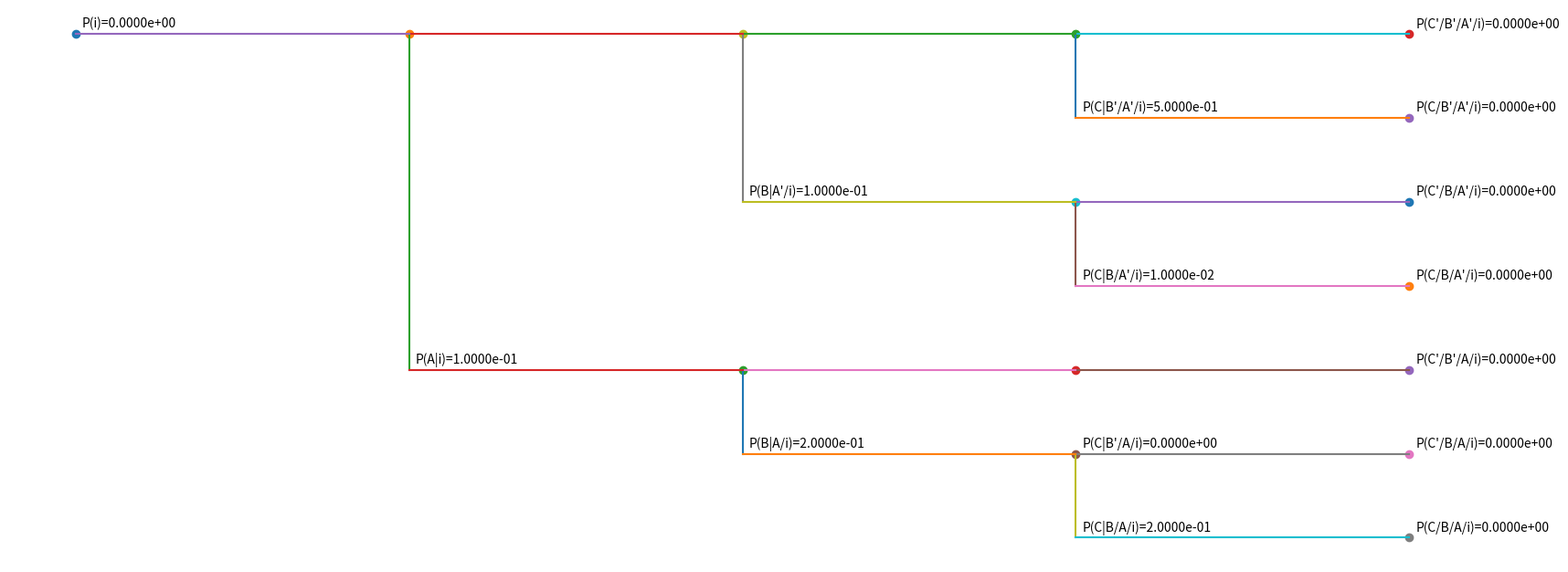

Recreate this plot in Python.
import matplotlib.pyplot as plt
import math
import numpy as np


class Node(object):
    def __init__(self, label, parent_node=None, split_fraction=0):
        self.label = label
        self.child_nodes = set({})
        self.parent_node = parent_node
        self.split_fraction = split_fraction
        self.x = 0
        self.y = 0
        self.y_jog = 0

    @property
    def parent_succeeded(self):
        preceeding_sequence = self.label.split("|")[-1]
        parent_event = preceeding_sequence.split("/")[0]
        if "'" in parent_event:
            self._parent_succeeded = True
        else:
            self._parent_succeeded = False
        return self._parent_succeeded

    def determine_child_splits(self):
        terminations = 0
        # print("im a node")
        # print(self.label)
        # print(self.child_nodes)
        for node in self.child_nodes:
            terminations += node.determine_child_splits()
        if not self.child_nodes:
            terminations += 2
        return terminations

    def print_children(self):
        for node in self.child_nodes:
            node.print_children()

    def count_child_end_states(self):
        # count how many end states connect to this node
        end_states = 0
        for node in self.child_nodes:
            end_states += node.count_child_end_states()
        if len(self.child_nodes) == 0:
            end_states += 1
        return end_states

    def determine_vertical_jog(self, y_step):
        end_states = 0

        # if its the end of the line it doesnt matter
        for node in self.child_nodes:
            node.determine_vertical_jog(y_step)
            if node.parent_succeeded:
                end_states = node.count_child_end_states()

        self.y_jog = (end_states) * y_step

    def set_child_locations(self, x_jog):
        for child_node in self.child_nodes:
            if child_node.parent_succeeded:
                child_node.x += self.x + x_jog
                child_node.y = self.y
            else:
                child_node.x += self.x + x_jog
                child_node.y += self.y + self.y_jog
            child_node.set_child_locations(x_jog=x_jog)

    def plot_node(self, fig):
        ax = fig.gca()  # Get the current axes from the figure
        ax.plot(self.x, self.y, "o")  # Plot the point using the axes
        ax.annotate(
            f"P({self.label})={self.split_fraction:.4e}",
            (self.x, self.y + self.y_jog),
            textcoords="offset points",
            xytext=(5, 5),
            ha="left",
        )  # Add label next to the point

    def plot_node_and_children(self, fig):
        self.plot_node(fig)
        for node in self.child_nodes:
            node.plot_node_and_children(fig)

    def connect_with_children(self, fig):
        ax = fig.gca()
        for node in self.child_nodes:
            node.connect_with_children(fig)
            if self.y == node.y:
                ax.plot([self.x, node.x], [self.y, node.y])
            else:
                ax.plot([self.x, self.x], [self.y, node.y])
                ax.plot([self.x, node.x], [node.y, node.y])
        pass

    def add_end_states(self):
        for node in self.child_nodes:
            node.add_end_states()
        if "|" in self.label:
            event, preceeding_sequence = self.label.split("|")
        if len(self.child_nodes) == 0:
            if self.split_fraction != 0:
                label = event + "'/" + preceeding_sequence
                success_node = Node(label, self)
                label = event + "/" + preceeding_sequence
                failure_node = Node(label, self)
                self.child_nodes = [success_node, failure_node]
            else:
                label = event + "'/" + preceeding_sequence
                success_node = Node(label, self)
                self.child_nodes = [success_node]

    def __repr__(self):
        return self.label


class NodeBasedTree(object):

    def __init__(self, initiating_frequency, top_events):
        self.top_events = top_events.split("/")
        self.initiating_event = self.top_events[0]
        self.parent_node = Node(self.initiating_event)
        self.nodes = {self.initiating_event: self.parent_node}
        self.add_top_sequence()

    def add_top_sequence(self):
        last_node = self.parent_node
        label_str = self.initiating_event + "/"
        self.top_level_nodes = []
        for event in self.top_events[1:]:
            label = event + "|" + label_str.rstrip("/")
            new_node = self.nodes.get(
                label, Node(label, last_node, split_fraction=0)
            )
            self.nodes[label] = new_node
            last_node.child_nodes.add(new_node)
            last_node = new_node
            label_str = event + "'/" + label_str
            self.top_level_nodes.append(new_node)

    def add_sequence(self, sequence, split_fractions):

        events_list = sequence.split("/")
        events = dict(zip(events_list, split_fractions))
        print(sequence)
        print(events)
        last_node = self.parent_node
        label_str = self.initiating_event + "/"

        for top_event in self.top_events[1:]:
            print(top_event)
            label = top_event + "|" + label_str.rstrip("/")
            active_node = self.nodes.get(
                label, Node(label, last_node, split_fraction=0)
            )
            self.nodes[label] = active_node
            active_node.split_fraction = max(
                events.get(top_event, 0), active_node.split_fraction
            )

            if top_event in events:
                label_str = top_event + "/" + label_str
            else:
                label_str = top_event + "'" + "/" + label_str

            last_node.child_nodes.add(active_node)
            last_node = active_node

    def plot_tree(self, y_step=-1, x_step=1):
        fig = plt.figure()
        self.parent_node.add_end_states()
        self.parent_node.determine_vertical_jog(y_step)
        self.parent_node.set_child_locations(x_step)
        self.parent_node.plot_node_and_children(fig)
        self.parent_node.connect_with_children(fig)

        ax = fig.gca()
        xlim = ax.get_xlim()
        ylim = ax.get_ylim()

        x_range = xlim[1] - xlim[0]
        y_range = ylim[1] - ylim[0]

        fig.set_size_inches(abs(x_range), abs(y_range))

        return fig


def test_plots(tree):
    fig = tree.plot_tree(y_step=-1, x_step=4)

    plt.tight_layout()
    plt.axis("off")
    plt.savefig("connect.png", bbox_inches="tight")


def main():
    top_events = "i/A/B/C"
    sequences = {
        "A": [0.1],
        "B/C": [0.1, 0.01],
        "A/B/C": [0.1, 0.2, 0.2],
        "C": [0.5],
    }
    tree = NodeBasedTree(0.08, top_events)
    for sequence, split_fractions in sequences.items():
        tree.add_sequence(sequence, split_fractions)
    test_plots(tree)

    tn = tree.nodes["B|A'/i"]
    print(tn.split_fraction)
    print(tn.parent_node)


if __name__ == "__main__":
    main()
